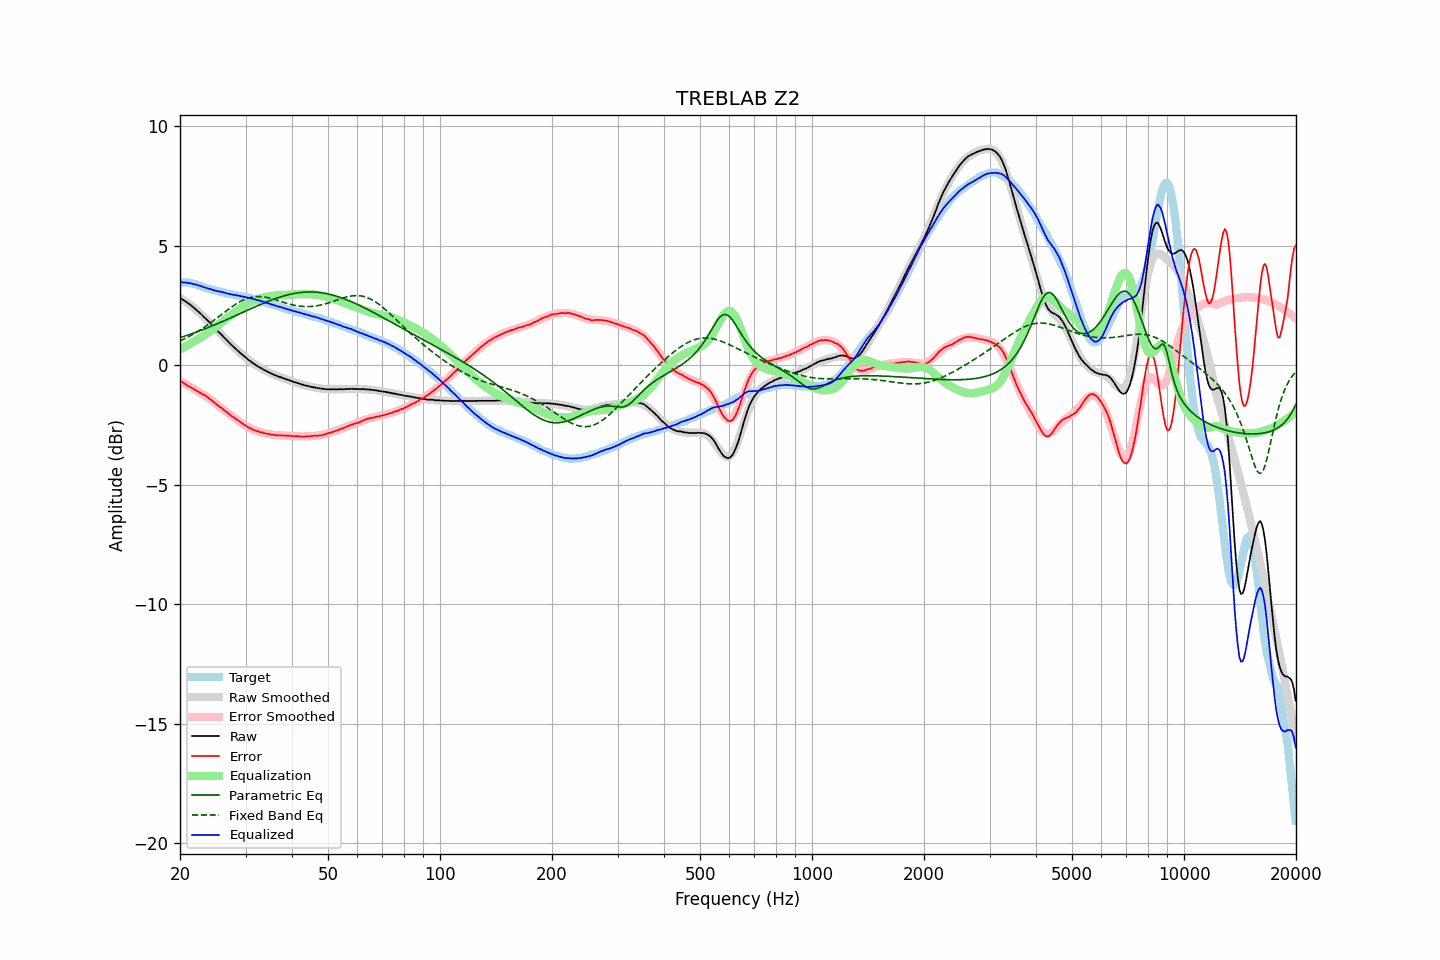

Data behind this chart, as committed beside it:
frequency, raw, error, smoothed, error_smoothed, equalization, parametric_eq, fixed_band_eq, equalized_raw, equalized_smoothed, target
20.00, 2.82, -0.64, 2.83, -0.66, 0.66, 1.16, 1.02, 3.49, 3.49, 3.47
20.20, 2.78, -0.68, 2.78, -0.70, 0.70, 1.18, 1.05, 3.48, 3.48, 3.47
20.40, 2.73, -0.73, 2.74, -0.74, 0.74, 1.20, 1.08, 3.47, 3.48, 3.47
20.61, 2.69, -0.77, 2.69, -0.77, 0.77, 1.22, 1.12, 3.47, 3.47, 3.47
20.81, 2.65, -0.81, 2.65, -0.81, 0.81, 1.24, 1.15, 3.46, 3.46, 3.47
21.02, 2.59, -0.87, 2.60, -0.85, 0.85, 1.27, 1.19, 3.44, 3.45, 3.47
21.23, 2.55, -0.89, 2.55, -0.89, 0.89, 1.29, 1.22, 3.44, 3.43, 3.45
21.44, 2.50, -0.93, 2.49, -0.93, 0.93, 1.31, 1.26, 3.43, 3.42, 3.44
21.66, 2.44, -0.97, 2.44, -0.97, 0.97, 1.34, 1.29, 3.41, 3.41, 3.42
21.87, 2.38, -1.01, 2.39, -1.01, 1.01, 1.36, 1.33, 3.39, 3.39, 3.40
22.09, 2.33, -1.05, 2.33, -1.05, 1.05, 1.39, 1.37, 3.38, 3.38, 3.39
22.31, 2.27, -1.09, 2.27, -1.09, 1.09, 1.41, 1.41, 3.36, 3.36, 3.36
22.54, 2.20, -1.13, 2.21, -1.13, 1.13, 1.44, 1.46, 3.33, 3.34, 3.34
22.76, 2.15, -1.16, 2.15, -1.17, 1.17, 1.46, 1.50, 3.32, 3.31, 3.32
22.99, 2.08, -1.20, 2.08, -1.21, 1.21, 1.49, 1.54, 3.29, 3.29, 3.29
23.22, 2.01, -1.24, 2.02, -1.25, 1.25, 1.51, 1.59, 3.27, 3.27, 3.26
23.45, 1.95, -1.27, 1.95, -1.30, 1.30, 1.54, 1.63, 3.25, 3.25, 3.23
23.69, 1.88, -1.33, 1.88, -1.34, 1.34, 1.57, 1.68, 3.23, 3.22, 3.22
23.92, 1.81, -1.38, 1.81, -1.39, 1.39, 1.59, 1.73, 3.20, 3.20, 3.20
24.16, 1.75, -1.43, 1.75, -1.44, 1.44, 1.62, 1.78, 3.19, 3.18, 3.19
24.40, 1.67, -1.50, 1.68, -1.49, 1.49, 1.65, 1.83, 3.16, 3.17, 3.17
24.65, 1.60, -1.54, 1.61, -1.54, 1.54, 1.68, 1.88, 3.14, 3.15, 3.15
24.89, 1.53, -1.60, 1.54, -1.59, 1.59, 1.70, 1.93, 3.12, 3.13, 3.13
25.14, 1.46, -1.65, 1.47, -1.64, 1.64, 1.73, 1.98, 3.11, 3.11, 3.12
25.39, 1.39, -1.71, 1.40, -1.70, 1.70, 1.76, 2.03, 3.09, 3.10, 3.10
25.65, 1.33, -1.75, 1.33, -1.75, 1.75, 1.79, 2.08, 3.09, 3.08, 3.09
25.91, 1.27, -1.79, 1.26, -1.81, 1.81, 1.82, 2.13, 3.07, 3.07, 3.06
26.16, 1.19, -1.86, 1.19, -1.86, 1.86, 1.85, 2.19, 3.05, 3.05, 3.05
26.43, 1.12, -1.91, 1.12, -1.91, 1.91, 1.88, 2.24, 3.04, 3.03, 3.04
26.69, 1.05, -1.95, 1.06, -1.96, 1.96, 1.91, 2.29, 3.01, 3.02, 3.01
26.96, 0.98, -2.01, 0.99, -2.01, 2.01, 1.94, 2.34, 3.00, 3.00, 3.00
27.23, 0.92, -2.06, 0.93, -2.06, 2.06, 1.97, 2.39, 2.99, 2.99, 2.99
27.50, 0.85, -2.12, 0.86, -2.11, 2.11, 2.00, 2.44, 2.97, 2.97, 2.98
27.77, 0.79, -2.16, 0.80, -2.16, 2.16, 2.03, 2.48, 2.96, 2.96, 2.96
28.05, 0.73, -2.21, 0.73, -2.21, 2.21, 2.06, 2.53, 2.94, 2.94, 2.95
28.33, 0.67, -2.25, 0.67, -2.26, 2.26, 2.09, 2.57, 2.93, 2.93, 2.93
28.62, 0.61, -2.30, 0.61, -2.31, 2.31, 2.12, 2.61, 2.92, 2.92, 2.92
28.90, 0.55, -2.34, 0.55, -2.36, 2.36, 2.15, 2.65, 2.91, 2.90, 2.90
29.19, 0.48, -2.39, 0.49, -2.40, 2.40, 2.18, 2.69, 2.89, 2.89, 2.88
29.48, 0.43, -2.44, 0.43, -2.45, 2.45, 2.21, 2.72, 2.88, 2.88, 2.88
29.78, 0.37, -2.49, 0.37, -2.49, 2.49, 2.24, 2.75, 2.87, 2.86, 2.87
30.08, 0.32, -2.53, 0.32, -2.53, 2.53, 2.27, 2.78, 2.86, 2.85, 2.86
30.38, 0.25, -2.58, 0.26, -2.57, 2.57, 2.30, 2.80, 2.83, 2.84, 2.84
30.68, 0.20, -2.62, 0.21, -2.61, 2.61, 2.34, 2.82, 2.81, 2.82, 2.83
30.99, 0.16, -2.63, 0.16, -2.64, 2.64, 2.37, 2.84, 2.81, 2.80, 2.80
31.30, 0.10, -2.68, 0.11, -2.68, 2.68, 2.40, 2.86, 2.78, 2.79, 2.79
31.61, 0.06, -2.71, 0.06, -2.71, 2.71, 2.43, 2.87, 2.77, 2.77, 2.78
31.93, 0.01, -2.74, 0.02, -2.73, 2.73, 2.46, 2.87, 2.75, 2.75, 2.76
32.24, -0.03, -2.75, -0.02, -2.76, 2.76, 2.49, 2.88, 2.73, 2.73, 2.73
32.57, -0.07, -2.77, -0.07, -2.78, 2.78, 2.51, 2.88, 2.71, 2.71, 2.71
32.89, -0.11, -2.80, -0.11, -2.80, 2.80, 2.54, 2.88, 2.69, 2.69, 2.70
33.22, -0.14, -2.80, -0.15, -2.82, 2.82, 2.57, 2.87, 2.68, 2.67, 2.67
33.55, -0.19, -2.84, -0.18, -2.84, 2.84, 2.60, 2.86, 2.65, 2.65, 2.66
33.89, -0.22, -2.84, -0.22, -2.85, 2.85, 2.63, 2.85, 2.63, 2.63, 2.63
34.23, -0.26, -2.86, -0.25, -2.86, 2.86, 2.66, 2.84, 2.61, 2.61, 2.61
34.57, -0.29, -2.87, -0.29, -2.88, 2.88, 2.68, 2.82, 2.59, 2.59, 2.59
34.92, -0.32, -2.88, -0.32, -2.89, 2.89, 2.71, 2.81, 2.57, 2.57, 2.57
35.27, -0.36, -2.90, -0.35, -2.90, 2.90, 2.73, 2.79, 2.54, 2.55, 2.55
35.62, -0.38, -2.90, -0.38, -2.91, 2.91, 2.76, 2.77, 2.53, 2.53, 2.53
35.97, -0.42, -2.92, -0.41, -2.92, 2.92, 2.78, 2.75, 2.50, 2.51, 2.51
... 635 more rows
